Run: headless pygame with SDL's dummy video driver; simulated clock (each Clock.tick advances the game by its frame time, no real sleeping); random seed 0; keys injected as events and as key.get_pressed() state; mouse plan: one left click at the window centre at the start of phase 2, then a move to the lower-right quarter at the start of phase 3.
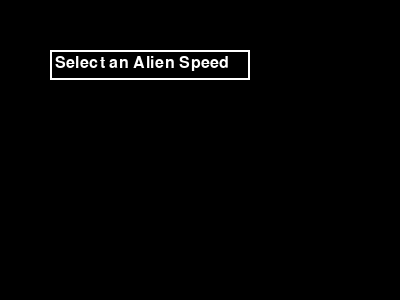
Frame 1 of 4 · flips 1–60 · no input
Frame 2 of 4 · flips 61–180 · clicked the window centre · tapped SPACE, RETURN · held RIGHT (→), D · screen unchanged from frame 1, image omitted
Frame 3 of 4 · flips 181–300 · moved the mouse to the lower-right quarter · held DOWN (↓), S · screen unchanged from frame 2, image omitted
Frame 4 of 4 · flips 301–420 · held LEFT (←), A, UP (↑), W · screen unchanged from frame 3, image omitted

The pygame program that drew these frames:

import pygame
import sys

class DropdownSelector:
    def __init__(self, x, y, width, height, options, placeholder):
        self.rect = pygame.Rect(x, y, width, height)
        self.options = options
        self.selected_option = None
        self.show_options = False
        self.font = pygame.font.Font(None, 24)
        self.placeholder = placeholder

    def draw(self, screen):
        # Draw the dropdown box
        pygame.draw.rect(screen, (255, 255, 255), self.rect, 2)

        # Draw the currently selected option or the placeholder
        text = self.selected_option if self.selected_option else self.placeholder
        text_surface = self.font.render(text, True, (255, 255, 255))
        screen.blit(text_surface, (self.rect.x + 5, self.rect.y + 5))

        # Draw the options if the dropdown is open
        if self.show_options:
            for i, option in enumerate(self.options):
                option_rect = pygame.Rect(self.rect.x, self.rect.y + (i + 1) * self.rect.height,
                                          self.rect.width, self.rect.height)
                pygame.draw.rect(screen, (255, 255, 255), option_rect, 2)

                option_surface = self.font.render(option, True, (255, 255, 255))
                screen.blit(option_surface, (option_rect.x + 5, option_rect.y + 5))

    def handle_event(self, event):
        if event.type == pygame.MOUSEBUTTONDOWN:
            if event.button == 1:  # Left mouse button
                if self.rect.collidepoint(event.pos):
                    self.show_options = not self.show_options
                elif self.show_options:
                    for i, option in enumerate(self.options):
                        option_rect = pygame.Rect(self.rect.x, self.rect.y + (i + 1) * self.rect.height,
                                                  self.rect.width, self.rect.height)
                        if option_rect.collidepoint(event.pos):
                            self.selected_option = option
                            self.show_options = False

if __name__ == "__main__":
    pygame.init()
    screen = pygame.display.set_mode((400, 300))
    pygame.display.set_caption("Dropdown Selector")

    options = ["Slow", "Medium", "Fast"]
    placeholder = "Select an Alien Speed"
    dropdown = DropdownSelector(50, 50, 200, 30, options, placeholder)

    while True:
        for event in pygame.event.get():
            if event.type == pygame.QUIT:
                pygame.quit()
                sys.exit()
            dropdown.handle_event(event)

        screen.fill((0, 0, 0))
        dropdown.draw(screen)
        pygame.display.flip()
